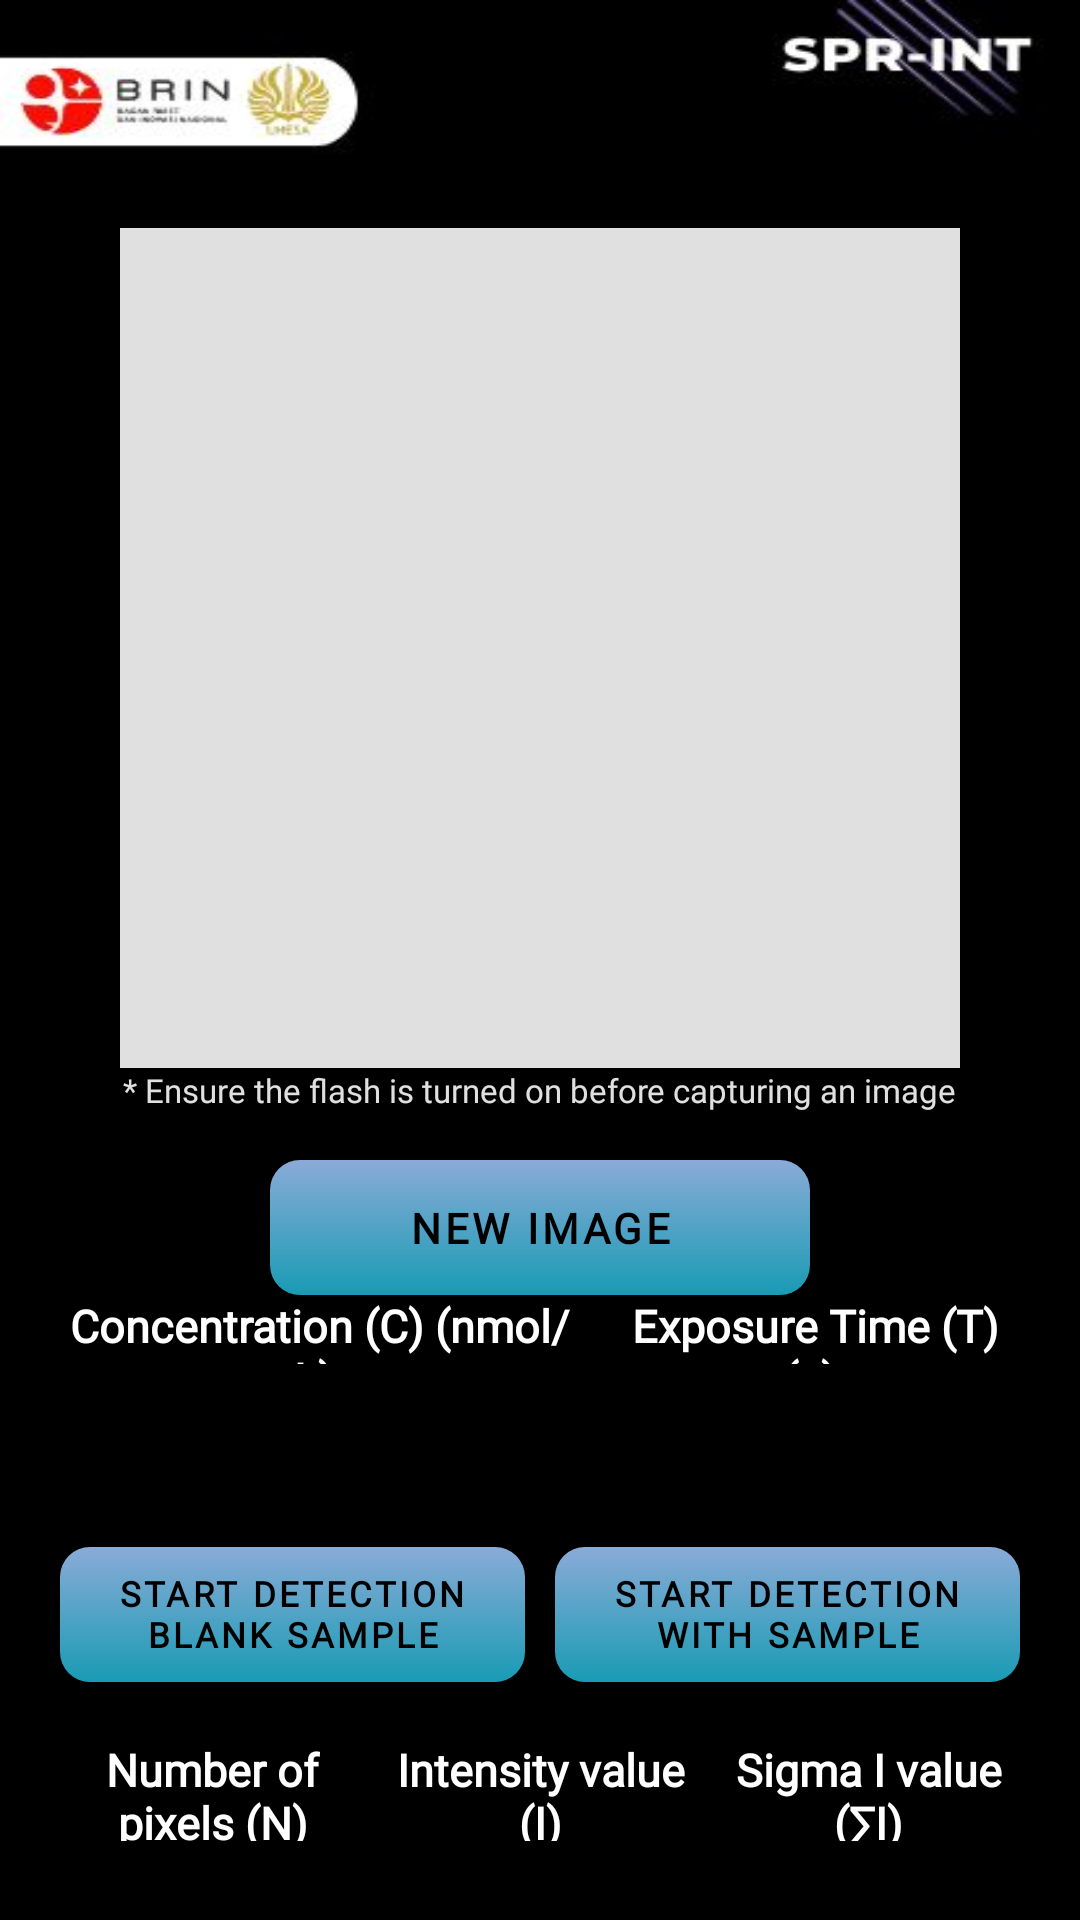

Android layout source for this screen:
<!-- AndroidManifest.xml: application theme Theme.TheQuality -->
<!-- res/layout/activity_main4.xml -->
<?xml version="1.0" encoding="utf-8"?>
<LinearLayout xmlns:android="http://schemas.android.com/apk/res/android"
    android:layout_width="match_parent"
    android:layout_height="match_parent"
    android:background="@drawable/back3"
    android:orientation="vertical"
    android:padding="16dp">

    <View
        android:layout_width="match_parent"
        android:layout_height="60dp"/>

    <ImageView
        android:id="@+id/imagevieww"
        android:layout_width="280dp"
        android:layout_height="280dp"
        android:layout_gravity="center_horizontal"
        android:scaleType="centerCrop"
        android:background="#E0E0E0"
        android:contentDescription="Preview Image" />
    <TextView
        android:layout_width="wrap_content"
        android:layout_height="wrap_content"
        android:text="* Ensure the flash is turned on before capturing an image"
        android:textSize="11sp"
        android:textColor="@color/very_light_gray"
        android:layout_gravity="center_horizontal"
        android:fontFamily="@font/georama_medium"/>

    <androidx.appcompat.widget.AppCompatButton
        android:id="@+id/newimage"
        android:layout_width="180dp"
        android:layout_height="45dp"
        android:background="@drawable/custom3"
        android:layout_gravity="center"
        android:gravity="center"
        android:textColor="@color/black"
        android:fontFamily="@font/questrial_egular"
        android:textStyle="bold"
        android:textSize="14sp"
        android:text="New Image"
        android:layout_marginTop="16dp" />


    <LinearLayout
        android:layout_width="match_parent"
        android:layout_height="39dp"
        android:gravity="center"
        android:orientation="horizontal">

        <TextView
            android:id="@+id/concentration"
            android:layout_width="wrap_content"
            android:layout_height="wrap_content"
            android:layout_gravity="center_horizontal"
            android:layout_marginTop="16dp"
            android:layout_weight="1"
            android:fontFamily="@font/questrial_egular"
            android:gravity="center"
            android:text="Concentration (C) (nmol/L):"
            android:textColor="@color/white"
            android:textSize="15sp"
            android:textStyle="bold" />

        <View
            android:layout_width="3dp"
            android:layout_height="2dp" />

        <TextView
            android:id="@+id/time"
            android:layout_width="wrap_content"
            android:layout_height="wrap_content"
            android:layout_gravity="center_horizontal"
            android:layout_marginTop="16dp"
            android:layout_weight="1"
            android:fontFamily="@font/questrial_egular"
            android:gravity="center"
            android:text="Exposure Time (T) (s):"
            android:textColor="@color/white"
            android:textSize="15sp"
            android:textStyle="bold" />
    </LinearLayout>
    <LinearLayout
        android:layout_width="match_parent"
        android:layout_height="wrap_content"
        android:gravity="center"
        android:orientation="horizontal">

        <EditText
            android:layout_width="0dp"
            android:layout_height="45dp"
            android:layout_centerHorizontal="true"
            android:layout_weight="1"
            android:text=""
            android:textColor="@color/white"
            android:gravity="center_horizontal"
            android:textSize="25sp"
            android:id="@+id/tampilkanC"
            android:fontFamily="@font/timesnewromanbold"
            android:textStyle="bold"
            android:layout_gravity="center_horizontal"/>

        <EditText
            android:layout_width="0dp"
            android:layout_height="45dp"
            android:layout_centerHorizontal="true"
            android:layout_weight="1"
            android:text=""
            android:textColor="@color/white"
            android:textSize="25sp"
            android:fontFamily="@font/timesnewromanbold"
            android:textStyle="bold"
            android:gravity="center"
            android:id="@+id/tampilkanT"
            android:layout_gravity="center_horizontal"/>
    </LinearLayout>


    <LinearLayout
        android:layout_width="match_parent"
        android:layout_height="48dp"
        android:gravity="center"
        android:orientation="horizontal">

        <androidx.appcompat.widget.AppCompatButton
            android:id="@+id/startdetectionsatu"
            android:layout_width="155dp"
            android:layout_height="45dp"
            android:layout_gravity="center_horizontal"
            android:layout_marginTop="8dp"
            android:background="@drawable/custom3"
            android:fontFamily="@font/questrial_egular"
            android:gravity="center"
            android:text="Start Detection blank sample"
            android:textColor="@color/black"
            android:textSize="11.5sp"
            android:textStyle="bold" />

        <View
            android:layout_width="10dp"
            android:layout_height="2dp" />

        <androidx.appcompat.widget.AppCompatButton
            android:id="@+id/startdetectiondua"
            android:layout_width="155dp"
            android:layout_height="45dp"
            android:layout_gravity="center_horizontal"
            android:layout_marginTop="8dp"
            android:background="@drawable/custom3"
            android:fontFamily="@font/questrial_egular"
            android:gravity="center"
            android:text="Start Detection with sample"
            android:textColor="@color/black"
            android:textSize="11.5sp"
            android:textStyle="bold" />
    </LinearLayout>

    <LinearLayout
        android:layout_width="match_parent"
        android:layout_height="50dp"
        android:orientation="horizontal">

        <TextView
            android:id="@+id/nilaiN"
            android:layout_width="80dp"
            android:layout_height="35dp"
            android:layout_marginTop="16dp"
            android:layout_weight="1"
            android:fontFamily="@font/questrial_egular"
            android:gravity="center"
            android:text="Number of pixels (N)"
            android:textColor="@color/white"
            android:textSize="15sp"
            android:textStyle="bold" />

        <TextView
            android:id="@+id/nilaiI"
            android:layout_width="80dp"
            android:layout_height="wrap_content"
            android:layout_marginTop="16dp"
            android:layout_weight="1"
            android:fontFamily="@font/questrial_egular"
            android:gravity="center"
            android:text="Intensity value (I)"
            android:textColor="@color/white"
            android:textSize="15sp"
            android:textStyle="bold" />

        <TextView
            android:id="@+id/nilaiSigmaI"
            android:layout_width="80dp"
            android:layout_height="wrap_content"
            android:layout_marginTop="16dp"
            android:layout_weight="1"
            android:fontFamily="@font/questrial_egular"
            android:gravity="center"
            android:text="Sigma I value (∑I)"
            android:textColor="@color/white"
            android:textSize="15sp"
            android:textStyle="bold" />
    </LinearLayout>

    <LinearLayout
        android:layout_width="match_parent"
        android:layout_height="wrap_content"
        android:orientation="horizontal">

        <TextView
            android:id="@+id/tampilanN"
            android:layout_width="80dp"
            android:layout_height="47dp"
            android:layout_centerHorizontal="true"
            android:layout_gravity="center_horizontal"
            android:layout_weight="1"
            android:fontFamily="@font/timesnewromanbold"
            android:text=""
            android:textColor="@color/white"
            android:textSize="20sp"
            android:textStyle="bold" />

        <TextView
            android:layout_width="80dp"
            android:layout_height="47dp"
            android:layout_weight="1"
            android:layout_centerHorizontal="true"
            android:fontFamily="@font/timesnewromanbold"
            android:textStyle="bold"
            android:text=""
            android:textColor="@color/white"
            android:textSize="20sp"
            android:id="@+id/tampilanI"
            android:layout_gravity="center_horizontal"/>

        <TextView
            android:layout_width="80dp"
            android:layout_height="47dp"
            android:layout_weight="1"
            android:fontFamily="@font/timesnewromanbold"
            android:textStyle="bold"
            android:layout_centerHorizontal="true"
            android:text=""
            android:textColor="@color/white"
            android:textSize="20sp"
            android:id="@+id/tampilansigmaI"
            android:layout_gravity="center_horizontal" />
    </LinearLayout>

    <LinearLayout
        android:layout_width="match_parent"
        android:layout_height="wrap_content"
        android:gravity="center"
        android:orientation="horizontal">

        <androidx.appcompat.widget.AppCompatButton
            android:id="@+id/simpandata"
            android:layout_width="155dp"
            android:layout_height="45dp"
            android:layout_gravity="center_horizontal"
            android:background="@drawable/custom6"
            android:fontFamily="@font/questrial_egular"
            android:gravity="center"
            android:text="SAVE"
            android:textColor="@color/white"
            android:textSize="13.5sp"
            android:textStyle="bold" />

        <View
            android:layout_width="8dp"
            android:layout_height="2dp"/>

        <androidx.appcompat.widget.AppCompatButton
            android:id="@+id/finish"
            android:gravity="center"
            android:layout_width="155dp"
            android:layout_height="45dp"
            android:background="@drawable/custom7"
            android:fontFamily="@font/questrial_egular"
            android:textColor="@color/white"
            android:textStyle="bold"
            android:textSize="13.5sp"
            android:text="finish ->>>"
            android:layout_gravity="center_horizontal"/>
    </LinearLayout>
</LinearLayout>
<!-- resources referenced by this layout -->
<resources>
  <color name="black">#FF000000</color>
  <color name="very_light_gray">#E0E0E0</color>
  <color name="white">#FFFFFFFF</color>
  <!-- drawable back3: jpg bitmap (drawable, 14597 bytes) -->
  <!-- drawable custom3 (drawable) -->
  <?xml version="1.0" encoding="utf-8"?>
  <shape xmlns:android="http://schemas.android.com/apk/res/android" android:shape="rectangle">
      <gradient
          android:angle="90"
          android:startColor="#199BB4"
          android:endColor="#8AABD7"
          android:type="linear"/>
      <corners android:radius="10dp"/>
  </shape>
  <!-- drawable custom6 (drawable) -->
  <?xml version="1.0" encoding="utf-8"?>
  <shape xmlns:android="http://schemas.android.com/apk/res/android" android:shape="rectangle">
      <stroke android:color="#ff914d" android:width="4dp"/>
      <corners android:radius="30dp"/>
  </shape>
  <!-- drawable custom7 (drawable) -->
  <?xml version="1.0" encoding="utf-8"?>
  <shape xmlns:android="http://schemas.android.com/apk/res/android" android:shape="rectangle">
      <stroke android:color="#ff3131" android:width="4dp"/>
      <corners android:radius="30dp"/>
  </shape>
  <style name="Theme.TheQuality" parent="Theme.MaterialComponents.Light.NoActionBar">
          <item name="colorPrimaryVariant">@color/black</item>
          <item name="android:statusBarColor">@color/black</item>
          <item name="android:buttonStyle">@style/CustomButton</item>
      </style>
  <style name="CustomButton" parent="Widget.MaterialComponents.Button">
          <item name="backgroundTint">@null</item> 
      </style>
</resources>
